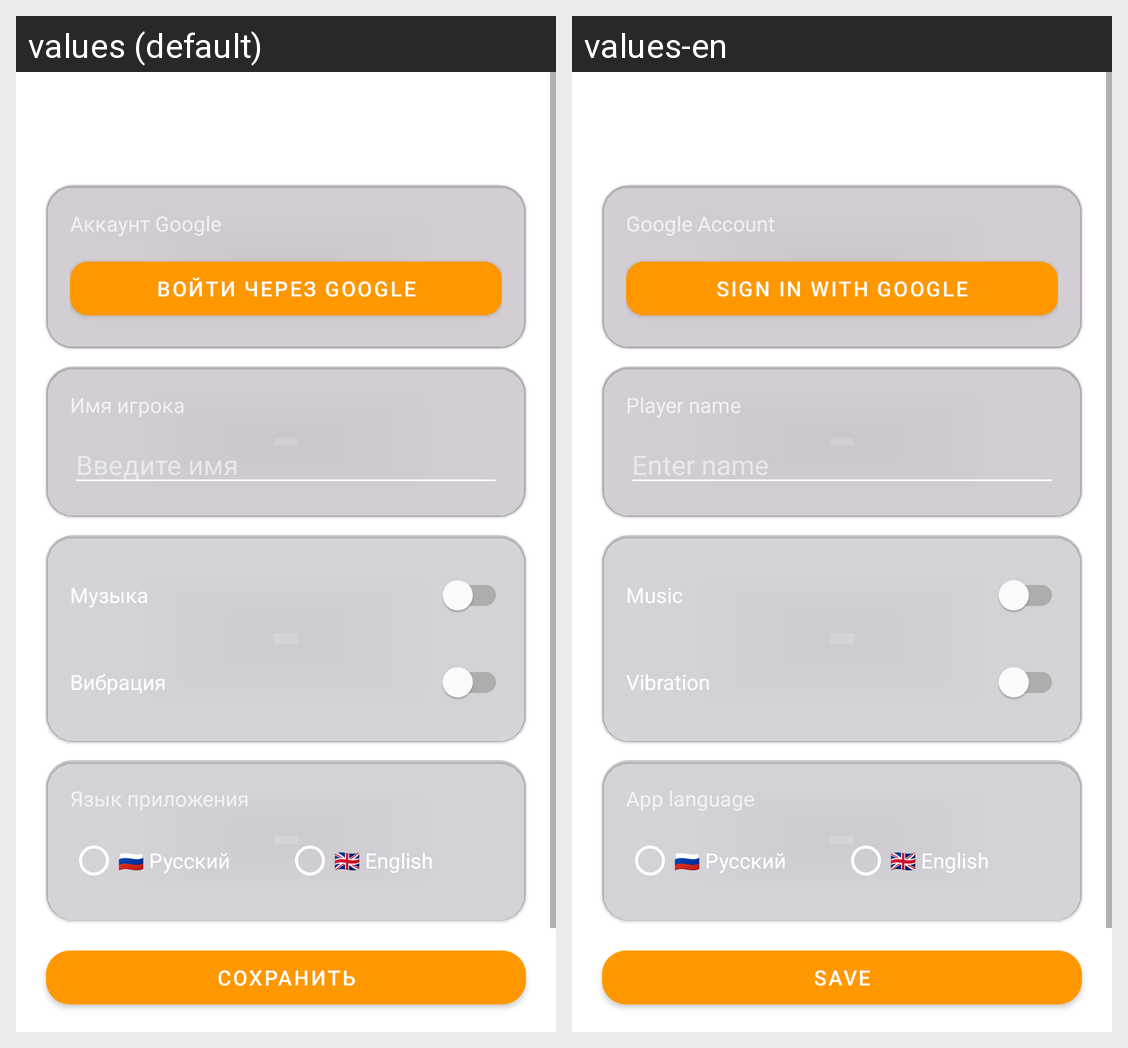

The same Android screen rendered under two of its app's locales, left to right. List the strings drawn on it with the default value and each locale's translation.
Android screen res/layout/activity_settings.xml rendered under 2 locales, left to right: values (default), values-en. Device: Nexus 5 (rendered at 1080×1920; each locale shown at half size, 540×960, under a caption strip naming it); theme Theme.BasketballGame.
Strings drawn on this screen, with the default value and each locale's value (text and hints the layout hard-codes, and strings that could not be matched under every locale, appear in the picture but are not listed):

account_section_title
  values: Аккаунт Google
  values-en: Google Account

btn_sign_in_google
  values: Войти через Google
  values-en: Sign in with Google

settings_player_name_label
  values: Имя игрока
  values-en: Player name

settings_player_name_hint
  values: Введите имя
  values-en: Enter name

settings_music
  values: Музыка
  values-en: Music

settings_vibration
  values: Вибрация
  values-en: Vibration

settings_language_label
  values: Язык приложения
  values-en: App language

language_ru
  values: 🇷🇺 Русский
  values-en: 🇷🇺 Русский

language_en
  values: 🇬🇧 English
  values-en: 🇬🇧 English

btn_save
  values: Сохранить
  values-en: Save
